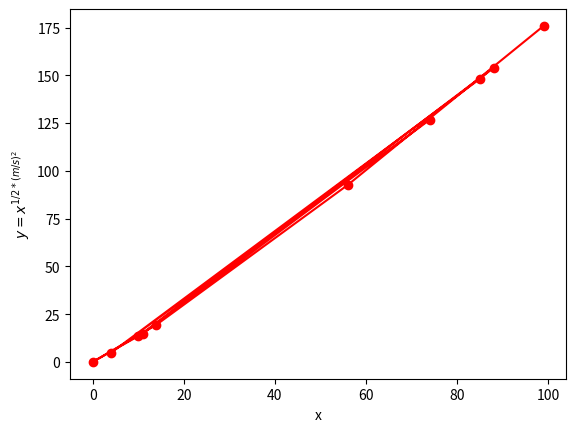

Python code for this plot:
#2022-11-10 Quiz 023

#Create a function that produces the graph for the function in Quiz 022

from matplotlib import pyplot as plt
import random

random.seed(1234)

def produce(n,m,s):
    print(f"|    x     |   y(x)   |")
    x_list = []
    y_list = []
    for i in range(n):
        x = random.randint(0,100)
        x_list.append(x)
        y =x**(1/2*(m/s)**2)
        y_list.append(y)
        y_str = f"{y:.2f}"
        print(f"|{str(x).center(10)}|{y_str.center(10)}|")
    return y_list,x_list
data_y, data_x = produce(n=10,m=3,s=2)
plt.plot(data_x,data_y, color= "red", marker= "o")
plt.xlabel("x")
plt.ylabel("$y = x^{1/2*(m/s)^2}$")
plt.show()


